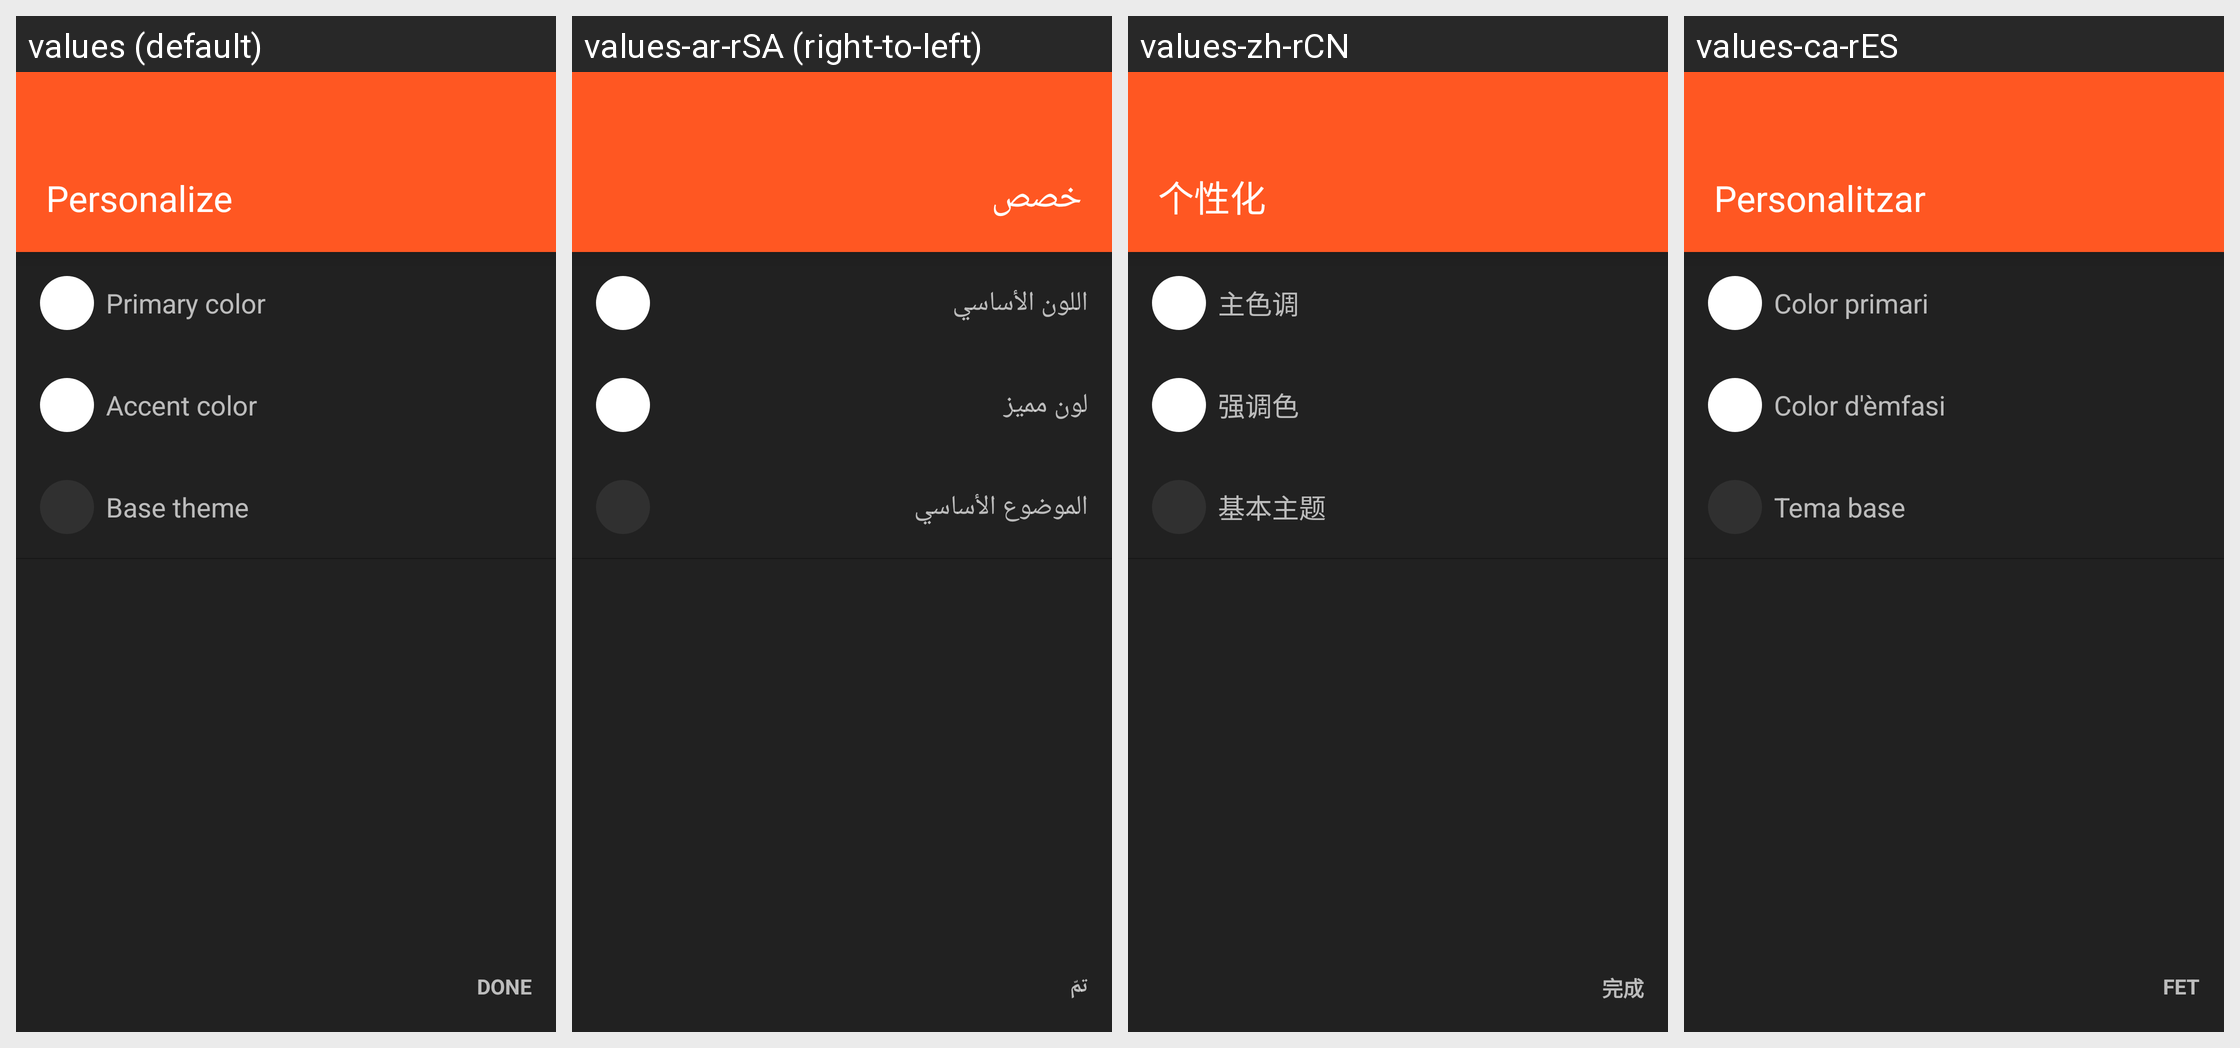

Strings drawn on this Android screen and how each of the app's shown locales translates them:
Android screen res/layout/fragment_basicinfo.xml rendered under 4 locales, left to right: values (default), values-ar-rSA (right-to-left), values-zh-rCN, values-ca-rES. Device: Nexus 5 (rendered at 1080×1920; each locale shown at half size, 540×960, under a caption strip naming it); theme yellow_dark.
Other locales in the repository, not shown: values-af-rZA, values-cs-rCZ, values-da-rDK, values-de-rDE, values-el-rGR, values-en-rGB, values-eo-rUY, values-es-rES, values-fi-rFI, values-fil-rPH, values-fr-rFR, values-ga-rIE, values-gl-rES, values-hr-rHR, values-hu-rHU, values-in-rID, values-it-rIT, values-iw-rIL, values-ja-rJP, values-lv-rLV, values-nl-rNL, values-no-rNO, values-pl-rPL, values-pt-rBR, values-pt-rPT, values-ro-rRO, values-ru-rRU, values-sq-rAL, values-sr-rSP, values-sv-rSE, values-tr-rTR, values-uk-rUA, values-vi-rVN, values-zh-rTW.
Strings drawn on this screen, with the default value and each locale's value (text and hints the layout hard-codes, and strings that could not be matched under every locale, appear in the picture but are not listed):

welcome_personalize
  values: Personalize
  values-ar-rSA: خصص
  values-zh-rCN: 个性化
  values-ca-rES: Personalitzar

theme_default_color
  values: Primary color
  values-ar-rSA: اللون الأساسي
  values-zh-rCN: 主色调
  values-ca-rES: Color primari

theme_accent_color
  values: Accent color
  values-ar-rSA: لون مميز
  values-zh-rCN: 强调色
  values-ca-rES: Color d'èmfasi

theme_base
  values: Base theme
  values-ar-rSA: الموضوع الأساسي
  values-zh-rCN: 基本主题
  values-ca-rES: Tema base

btn_done
  values: Done
  values-ar-rSA: تمّ
  values-zh-rCN: 完成
  values-ca-rES: Fet
